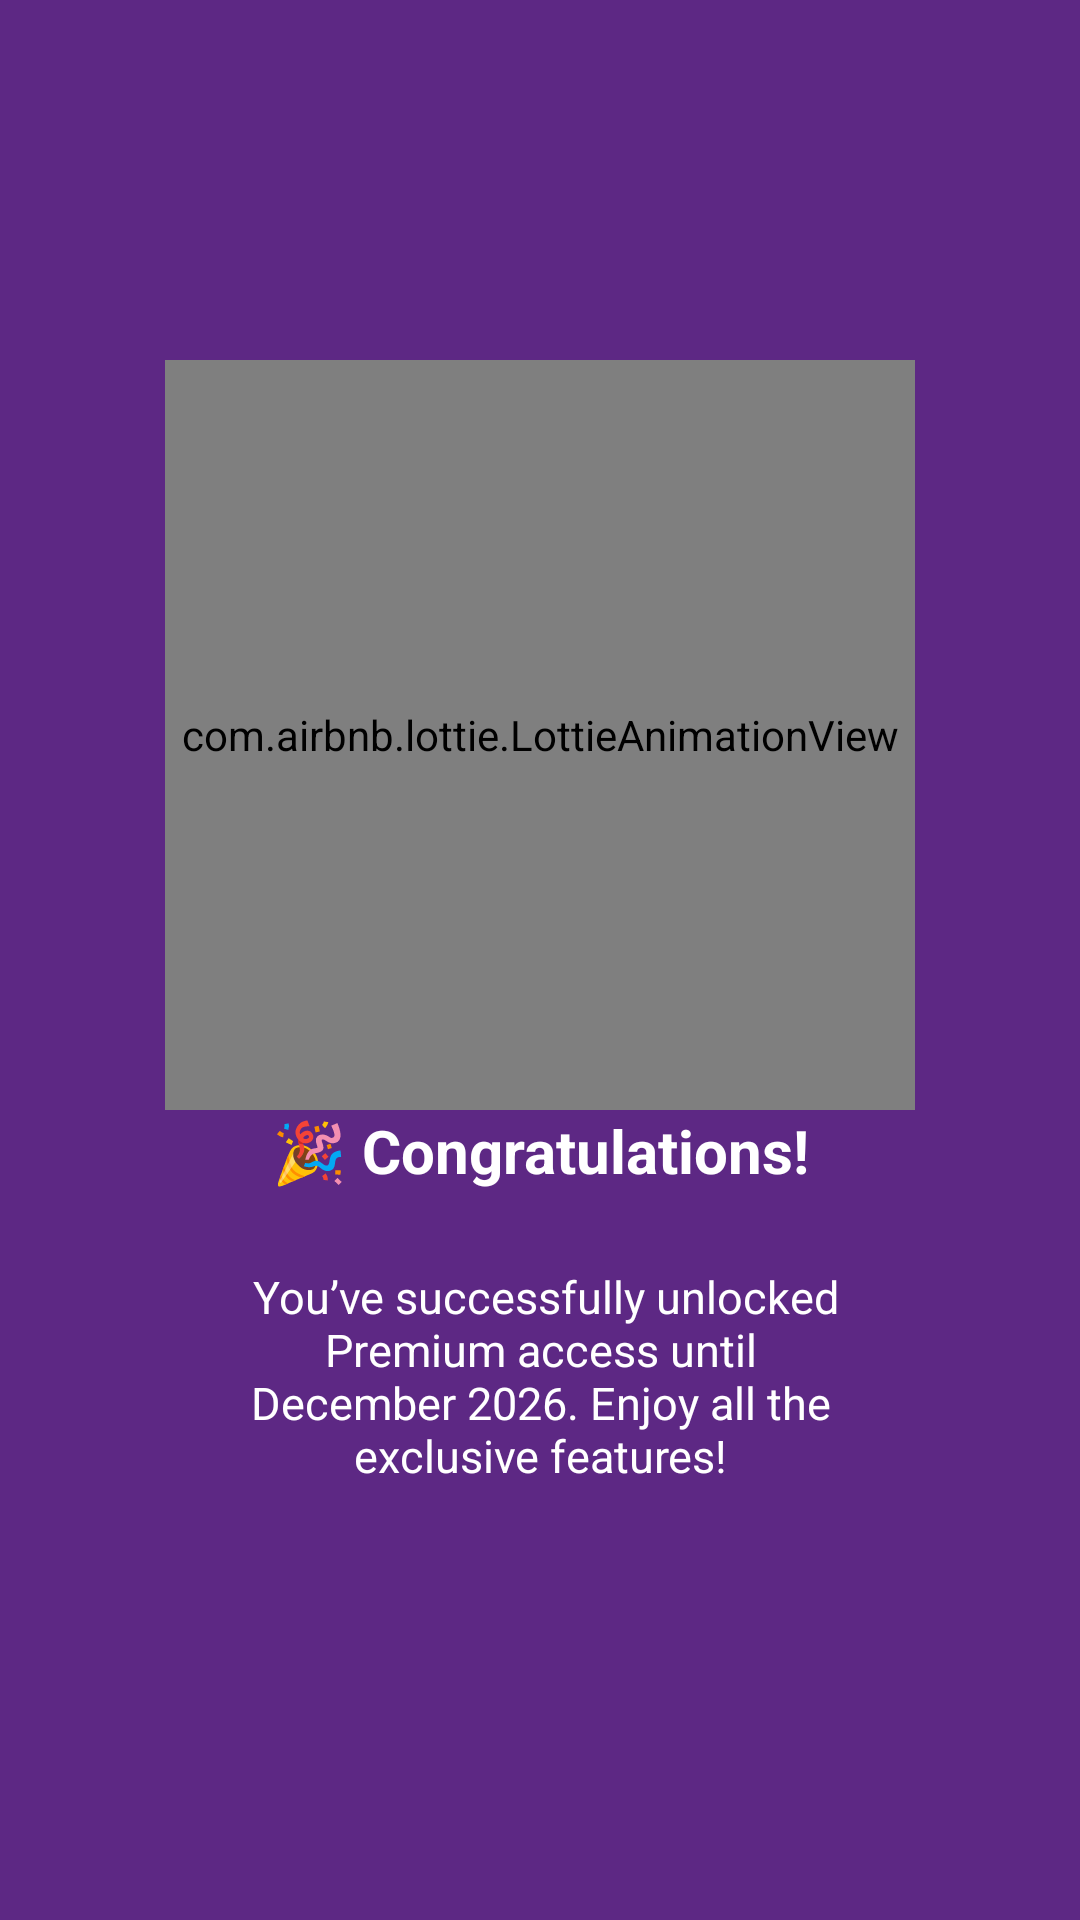

The Android layout XML behind this screen, and the referenced resources:
<!-- AndroidManifest.xml: application theme Theme.Loopmail -->
<!-- res/layout/activity_user_license.xml -->
<?xml version="1.0" encoding="utf-8"?>
<androidx.constraintlayout.widget.ConstraintLayout xmlns:android="http://schemas.android.com/apk/res/android"
    xmlns:app="http://schemas.android.com/apk/res-auto"
    xmlns:tools="http://schemas.android.com/tools"
    android:id="@+id/main"
    android:layout_width="match_parent"
    android:layout_height="match_parent"
    tools:context=".UserLicenseActivity"
    android:background="@color/main_color">

    <RelativeLayout
        android:layout_width="wrap_content"
        android:layout_height="wrap_content"
        app:layout_constraintBottom_toBottomOf="parent"
        app:layout_constraintEnd_toEndOf="parent"
        app:layout_constraintStart_toStartOf="parent"
        app:layout_constraintTop_toTopOf="parent"
        android:gravity="center">

        <com.airbnb.lottie.LottieAnimationView
            android:id="@+id/licensePremiumAnimation"
            android:layout_width="250dp"
            android:layout_height="250dp"
            app:lottie_autoPlay="true"
            app:lottie_rawRes="@raw/premium_large"
            android:layout_centerHorizontal="true"/>

        <TextView
            android:id="@+id/licenseCongrasText"
            android:layout_width="250dp"
            android:layout_height="wrap_content"
            android:text="🎉 Congratulations!"
            android:gravity="center"
            android:textColor="@color/white"
            android:textSize="20dp"
            android:textStyle="bold"
            android:layout_below="@+id/licensePremiumAnimation" />

        <TextView
            android:layout_width="250dp"
            android:layout_height="wrap_content"
            android:text=" You’ve successfully unlocked Premium access until December 2026. Enjoy all the exclusive features!"
            android:gravity="center"
            android:textColor="@color/white"
            android:textSize="15dp"
            android:padding="25dp"
            android:layout_below="@+id/licenseCongrasText"/>

    </RelativeLayout>

</androidx.constraintlayout.widget.ConstraintLayout>
<!-- resources referenced by this layout -->
<resources>
  <color name="main_color">#5D2884</color>
  <color name="white">#FFFFFFFF</color>
  <style name="Theme.Loopmail" parent="Base.Theme.Loopmail" />
  <style name="Base.Theme.Loopmail" parent="Theme.Material3.DayNight.NoActionBar">
          
          
          <item name="colorPrimary">@color/main_color</item>
          <item name="colorPrimaryVariant">@color/main_color</item>
      </style>
</resources>
